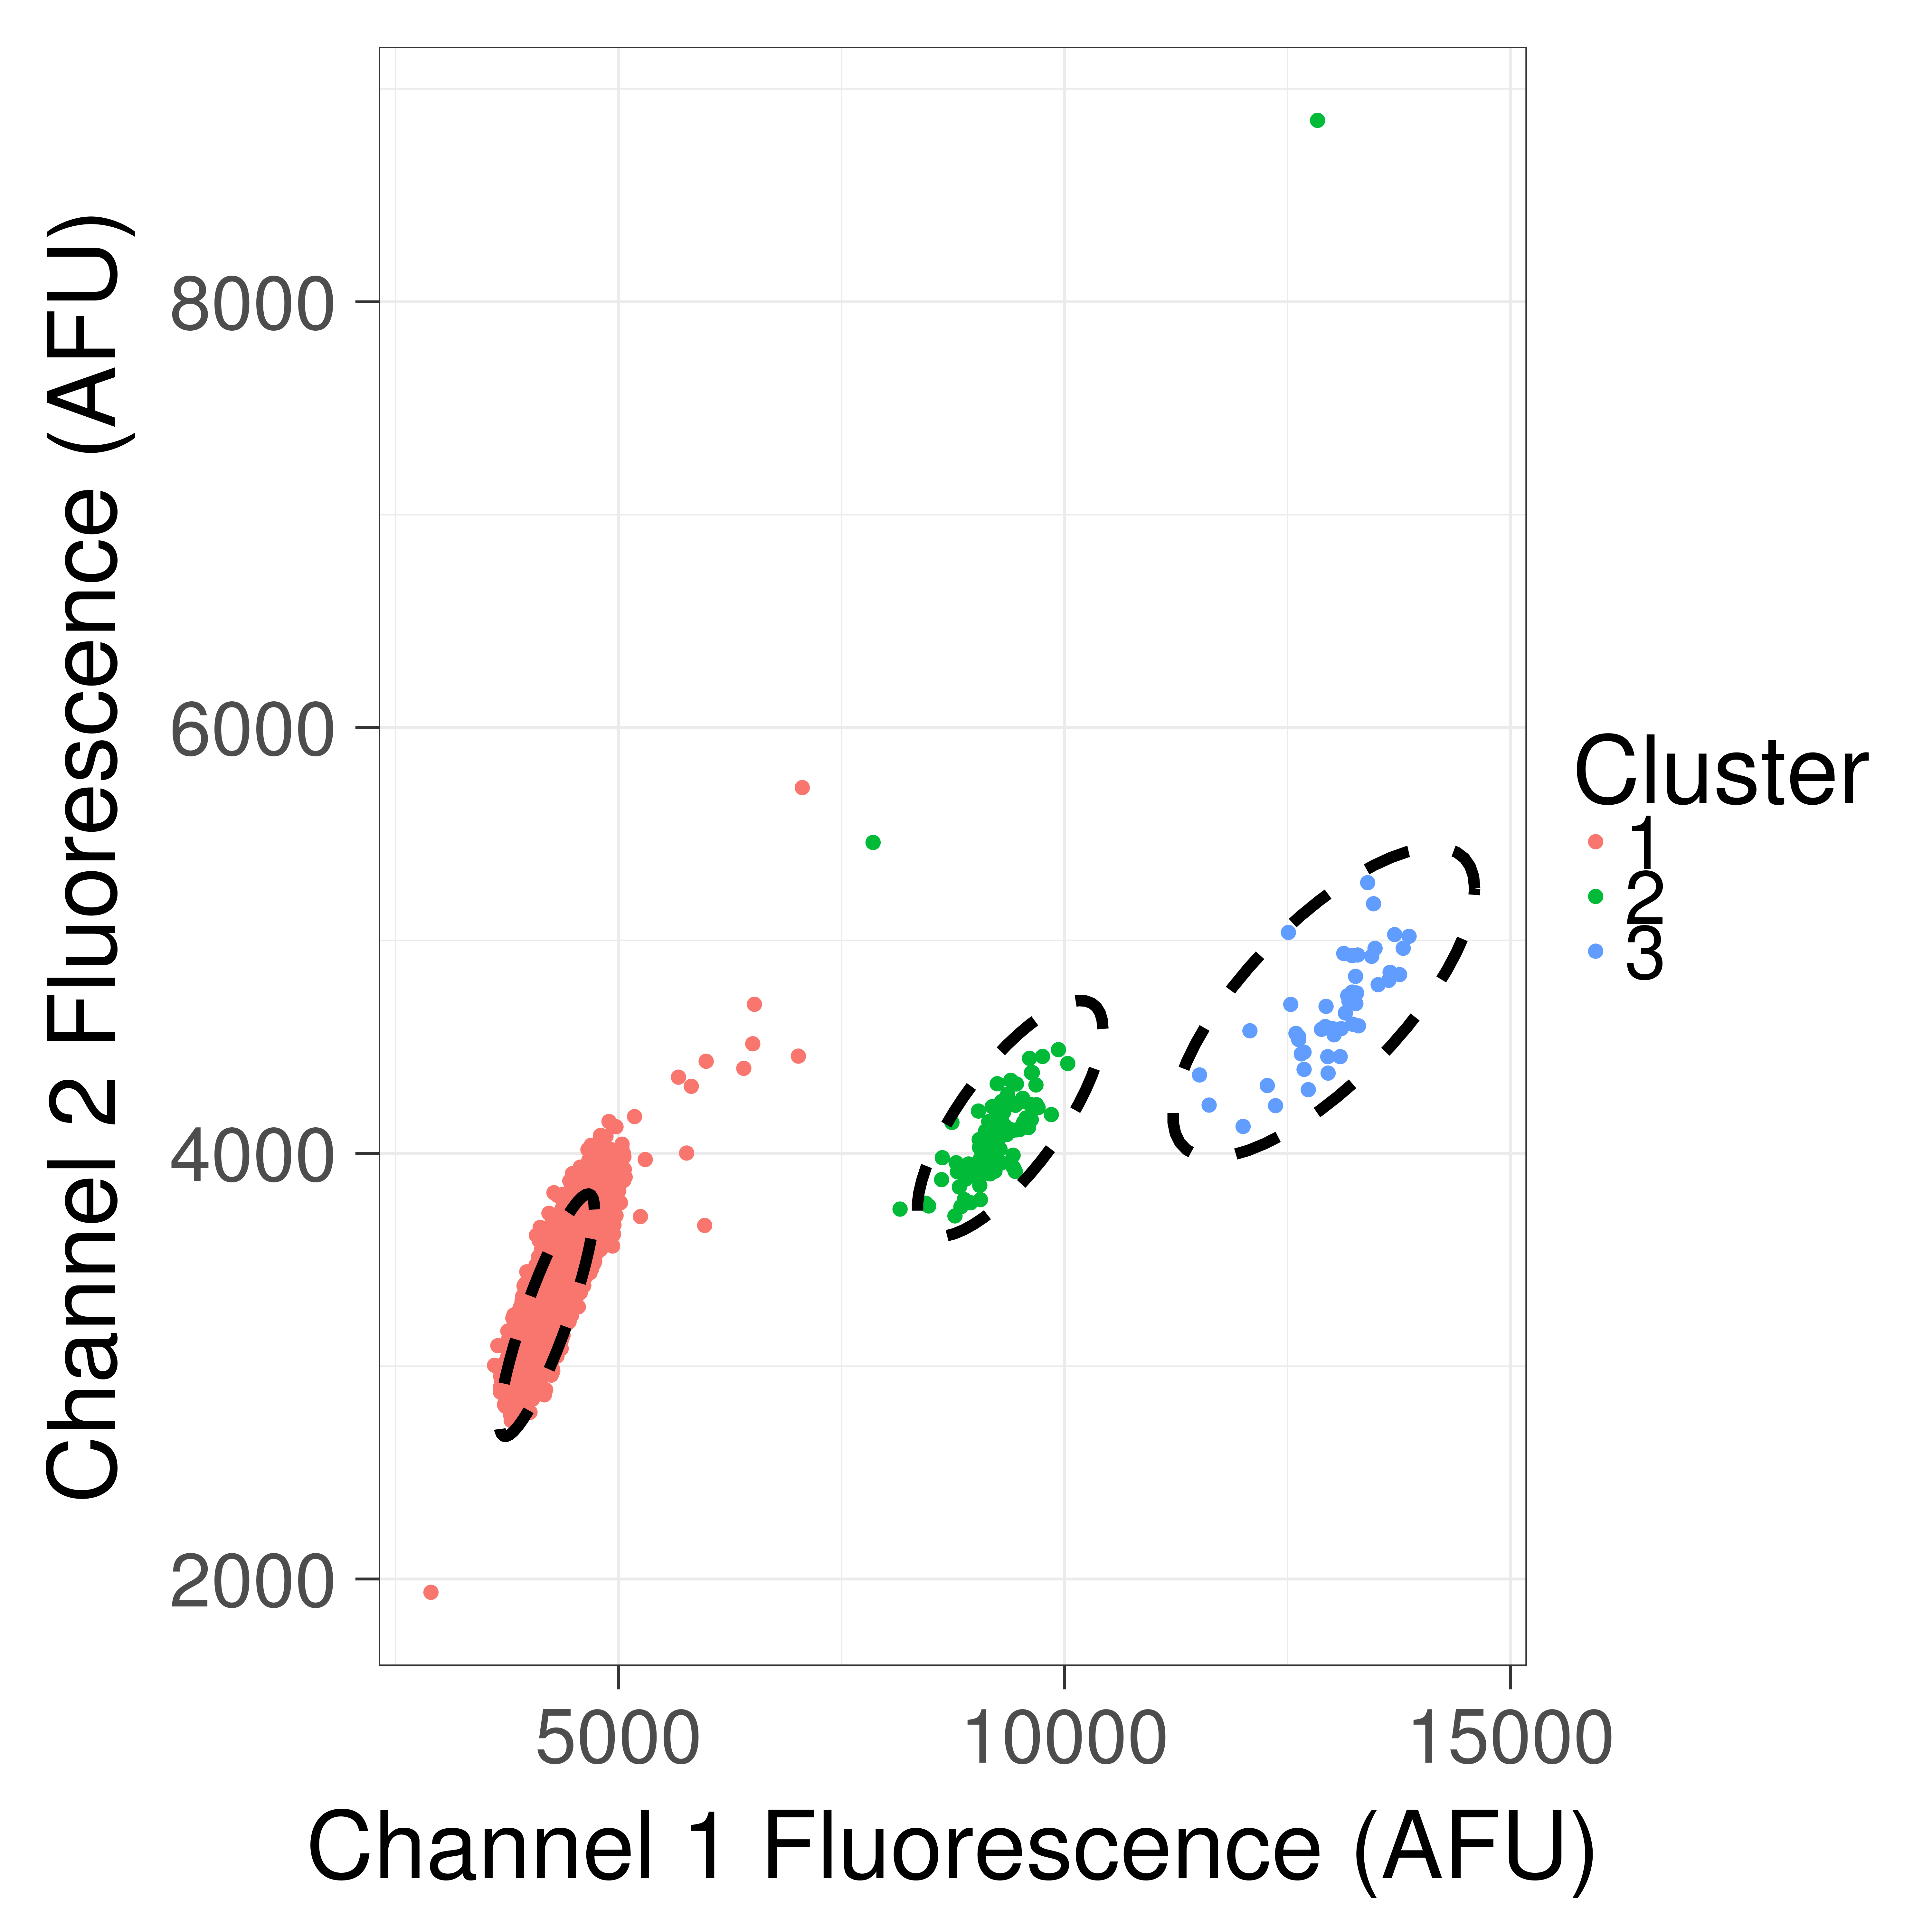

The file beside this chart, header and first rows:
, Ch1, Ch2, Cluster1Score, Cluster2Score, Cluster3Score, q, cluster
1, 2898, 1937, 0.1644, 1.054, 0.8071, 2.781, 1
2, 3610, 3004, 0.00342, 1.024, 0.9208, 141.8, 1
3, 3648, 3096, 0.002157, 1.033, 0.94, 228.2, 1
4, 3652, 2993, 0.003838, 1.004, 0.9068, 124.2, 1
5, 3676, 2900, 0.008976, 0.9707, 0.8731, 51.21, 1
6, 3678, 2878, 0.01069, 0.9645, 0.8662, 42.71, 1
7, 3680, 2952, 0.005831, 0.9823, 0.8874, 79.96, 1
8, 3682, 3002, 0.003616, 0.9945, 0.9021, 130.8, 1
9, 3687, 2932, 0.007029, 0.9746, 0.8799, 65.79, 1
10, 3688, 2907, 0.008686, 0.9677, 0.8722, 52.81, 1
11, 3704, 2986, 0.004365, 0.9812, 0.8916, 107, 1
12, 3711, 3006, 0.003609, 0.9835, 0.8959, 129.9, 1
13, 3713, 2984, 0.004516, 0.9772, 0.8888, 103.1, 1
14, 3716, 2896, 0.00989, 0.9539, 0.8623, 45.79, 1
15, 3718, 3005, 0.00367, 0.9805, 0.8939, 127.4, 1
16, 3722, 2819, 0.01707, 0.9326, 0.8388, 25.87, 1
17, 3722, 2862, 0.01287, 0.9429, 0.8509, 34.75, 1
18, 3728, 3094, 0.001663, 0.9995, 0.9186, 287.8, 1
19, 3730, 2996, 0.004117, 0.9735, 0.8882, 112.8, 1
20, 3730, 2908, 0.009253, 0.9512, 0.8622, 48.88, 1
21, 3731, 2906, 0.009438, 0.9502, 0.8613, 47.87, 1
22, 3733, 3018, 0.003248, 0.9781, 0.8943, 143.8, 1
23, 3735, 2848, 0.01449, 0.9342, 0.8436, 30.6, 1
24, 3736, 2811, 0.01835, 0.9248, 0.833, 23.89, 1
25, 3737, 2929, 0.007901, 0.9535, 0.8664, 57.45, 1
26, 3739, 2812, 0.01833, 0.924, 0.8326, 23.89, 1
27, 3742, 2972, 0.005343, 0.9625, 0.8781, 85.94, 1
28, 3742, 3018, 0.003323, 0.974, 0.8917, 140.1, 1
29, 3743, 2901, 0.009976, 0.9444, 0.8571, 45.04, 1
30, 3745, 2998, 0.004135, 0.968, 0.8851, 111.8, 1
31, 3746, 2915, 0.008974, 0.9468, 0.8605, 50.23, 1
32, 3746, 2996, 0.004212, 0.967, 0.8843, 109.6, 1
33, 3747, 2916, 0.008982, 0.9461, 0.8601, 50.16, 1
34, 3749, 2937, 0.007521, 0.9508, 0.8659, 60.25, 1
35, 3753, 2835, 0.01617, 0.9242, 0.8359, 27.14, 1
36, 3753, 2857, 0.01408, 0.9293, 0.8418, 31.36, 1
37, 3753, 2978, 0.005132, 0.9596, 0.8771, 89.29, 1
38, 3753, 2969, 0.005628, 0.9571, 0.8743, 81.19, 1
39, 3755, 3039, 0.002652, 0.9744, 0.8951, 175.9, 1
40, 3756, 2852, 0.01457, 0.9272, 0.8399, 30.26, 1
41, 3756, 2881, 0.01193, 0.934, 0.8479, 37.25, 1
42, 3757, 2936, 0.007711, 0.9475, 0.8637, 58.6, 1
43, 3758, 3042, 0.002572, 0.9742, 0.8953, 181.4, 1
44, 3758, 2979, 0.005159, 0.9576, 0.876, 88.68, 1
45, 3760, 3120, 0.001396, 0.9935, 0.9187, 341.9, 1
46, 3760, 3020, 0.00331, 0.9677, 0.8882, 139.9, 1
47, 3760, 2967, 0.005834, 0.954, 0.872, 78.09, 1
48, 3760, 3165, 0.001703, 1.005, 0.9331, 284.2, 1
49, 3762, 2896, 0.01075, 0.9355, 0.8509, 41.45, 1
50, 3762, 2847, 0.01527, 0.9233, 0.8367, 28.74, 1
51, 3763, 3045, 0.002522, 0.9724, 0.8946, 184.7, 1
52, 3765, 2894, 0.01098, 0.9339, 0.8496, 40.51, 1
53, 3766, 3041, 0.00263, 0.9707, 0.893, 176.9, 1
54, 3766, 2885, 0.01178, 0.9311, 0.8467, 37.65, 1
55, 3767, 3059, 0.002149, 0.9748, 0.8981, 217.5, 1
56, 3767, 2953, 0.006728, 0.9476, 0.8662, 67.26, 1
57, 3770, 2927, 0.008514, 0.9401, 0.858, 52.69, 1
58, 3770, 3001, 0.00417, 0.9587, 0.8798, 110, 1
59, 3771, 3038, 0.002737, 0.9679, 0.8909, 169.5, 1
60, 3771, 2885, 0.01191, 0.929, 0.8454, 37.16, 1
... 17,225 more rows
